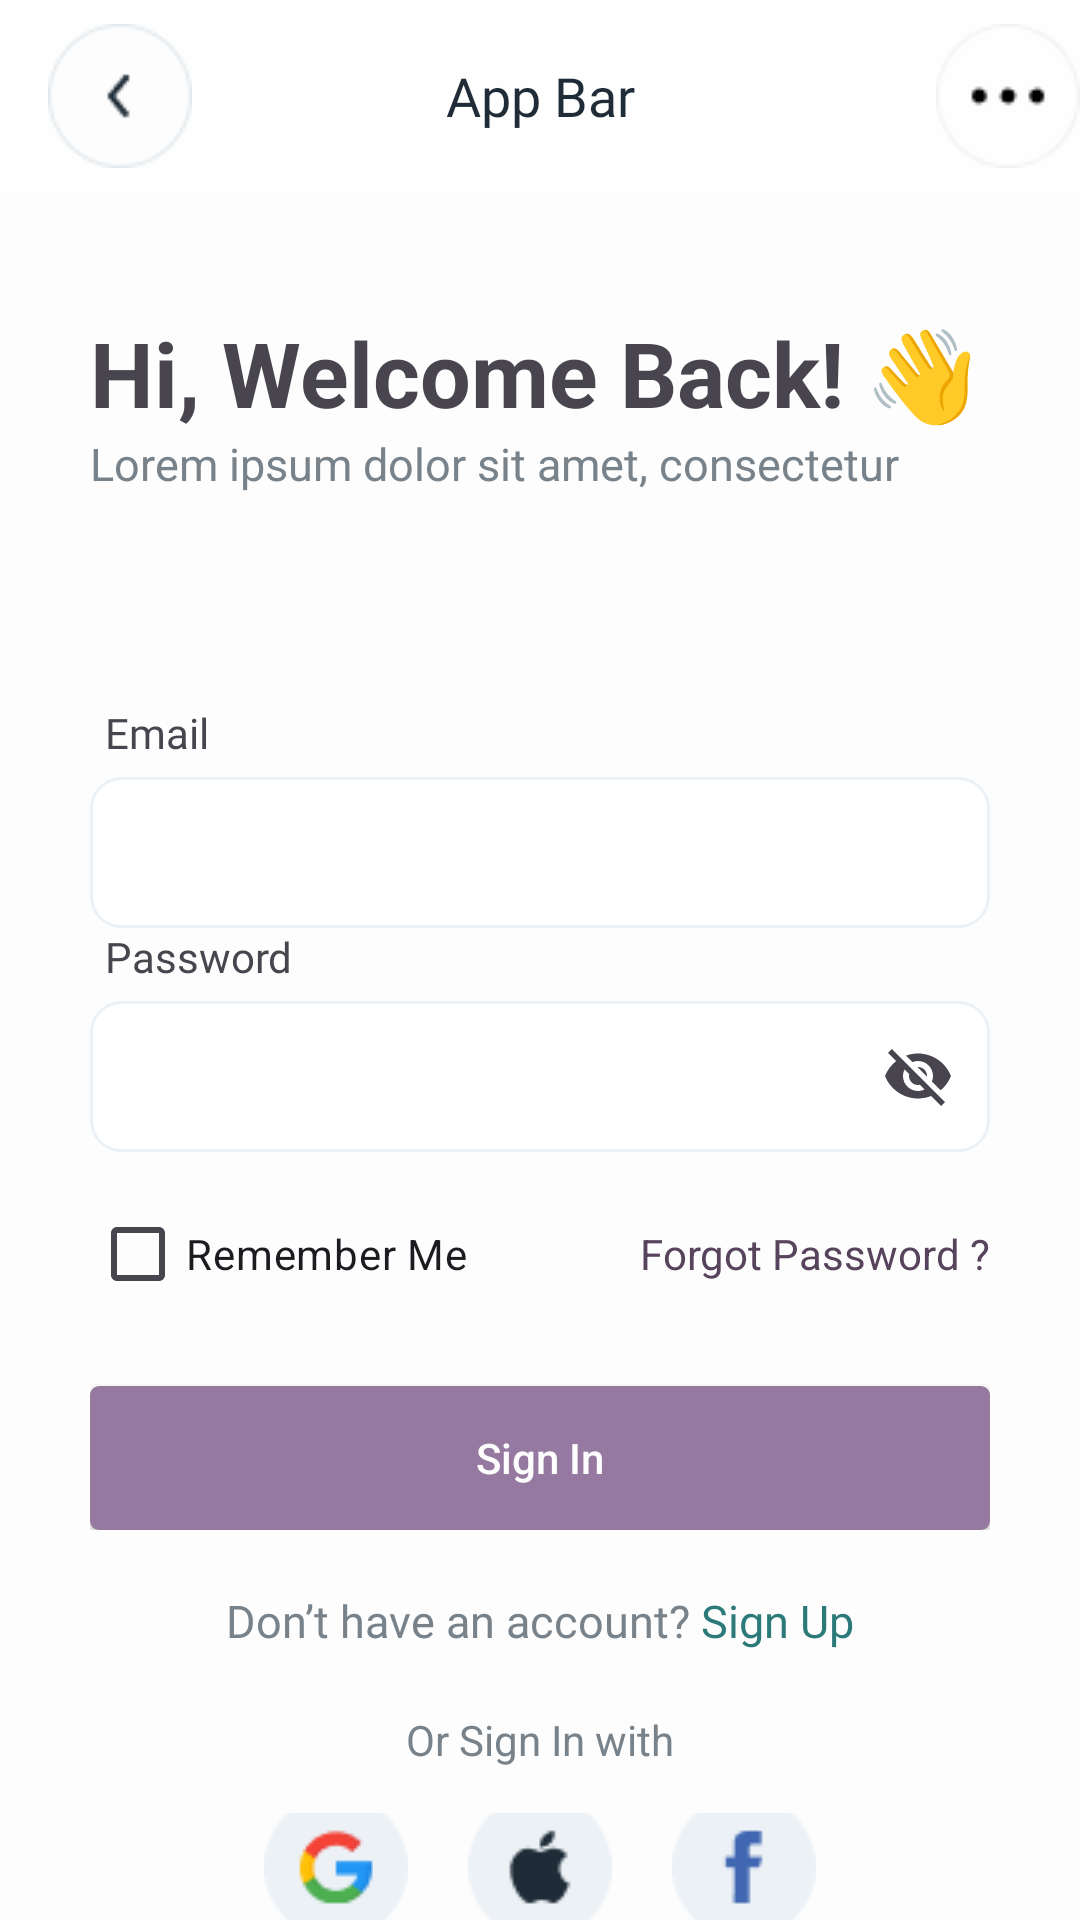

Produce the Android XML layout that renders to this screen, including the resource entries it uses.
<!-- AndroidManifest.xml: application theme Theme.Bankee -->
<!-- res/layout/activity_login.xml -->
<?xml version="1.0" encoding="utf-8"?>
<RelativeLayout xmlns:android="http://schemas.android.com/apk/res/android"
    xmlns:app="http://schemas.android.com/apk/res-auto"
    xmlns:tools="http://schemas.android.com/tools"
    android:id="@+id/main"
    android:background="@color/white"
    android:layout_width="match_parent"
    android:layout_height="match_parent"
    tools:context=".activity.LoginActivity">

    <include layout="@layout/appbar"
        android:id="@+id/appbar" />

    <ProgressBar
        android:id="@+id/progressBar"
        android:layout_centerInParent="true"
        android:visibility="invisible"
        android:layout_width="wrap_content"
        android:layout_height="wrap_content"/>

    <TextView
        android:id="@+id/txt1"
        android:layout_width="wrap_content"
        android:layout_height="wrap_content"
        android:text="Hi, Welcome Back! 👋"
        android:layout_below="@+id/appbar"
        android:textSize="30sp"
        android:textStyle="bold"
        android:layout_marginLeft="30dp"
        android:layout_marginTop="40dp" />

    <TextView
        android:id="@+id/txt2"
        android:layout_below="@+id/txt1"
        android:layout_width="wrap_content"
        android:layout_height="wrap_content"
        android:text="Lorem ipsum dolor sit amet, consectetur"
        android:textSize="15sp"
        android:textColor="@color/LightSteelBlue"
        android:layout_marginLeft="30dp"/>

    <RelativeLayout
        android:id="@+id/layout1"
        android:paddingVertical="20dp"
        android:layout_marginTop="50dp"
        android:layout_marginHorizontal="30dp"
        android:layout_below="@+id/txt2"
        android:layout_width="match_parent"
        android:layout_height="wrap_content">

        <TextView
            android:id="@+id/emailTxt"
            android:layout_width="wrap_content"
            android:layout_height="wrap_content"
            android:text="Email"
            android:paddingLeft="5dp"
            android:fontFamily="@font/baloo_bhai"/>

        <LinearLayout
            android:layout_below="@+id/emailTxt"
            android:id="@+id/forEmail"
            android:layout_width="match_parent"
            android:layout_height="wrap_content"
            android:orientation="horizontal">

            <com.google.android.material.textfield.TextInputLayout
                android:layout_width="match_parent"
                app:endIconMode="none"
                android:layout_height="match_parent">
                <EditText
                    android:id="@+id/emailEditTxt"
                    android:layout_width="match_parent"
                    android:background="@drawable/txtbar"
                    android:layout_height="match_parent"
                    android:textColorHint="@color/Neutral"
                    android:textSize="12sp"/>


            </com.google.android.material.textfield.TextInputLayout>

        </LinearLayout>



        <TextView
            android:id="@+id/passTxt"
            android:layout_below="@+id/forEmail"
            android:layout_width="wrap_content"
            android:layout_height="wrap_content"
            android:text="Password"
            android:paddingLeft="5dp"
            android:fontFamily="@font/baloo_bhai"/>

        <LinearLayout
            android:id="@+id/forPass"
            android:layout_below="@+id/passTxt"
            android:layout_width="match_parent"
            android:layout_height="wrap_content"
            android:orientation="horizontal">

            <com.google.android.material.textfield.TextInputLayout
                android:layout_width="match_parent"
                app:endIconMode="password_toggle"
                android:layout_height="match_parent">
                <EditText
                    android:id="@+id/passEditTxt"
                    android:layout_width="match_parent"
                    android:background="@drawable/txtbar"
                    android:layout_height="match_parent"
                    android:textColorHint="@color/Neutral"
                    android:textSize="12sp"/>


            </com.google.android.material.textfield.TextInputLayout>

        </LinearLayout>


        <LinearLayout
            android:id="@+id/layout2"
            android:layout_marginTop="10dp"
            android:layout_below="@+id/forPass"
            android:layout_width="match_parent"
            android:layout_height="wrap_content">

            <CheckBox
                android:layout_weight="1"
                android:layout_width="wrap_content"
                android:layout_height="wrap_content"
                android:text="Remember Me"/>

            <TextView
                android:id="@+id/forgetPass"
                android:layout_width="wrap_content"
                android:layout_height="wrap_content"
                android:text="Forgot Password ?"
                android:textColor="@color/NavyCosmos"
                />



        </LinearLayout>

        <androidx.appcompat.widget.AppCompatButton
            android:id="@+id/btn"
            android:layout_marginTop="20dp"
            android:layout_width="match_parent"
            android:layout_height="wrap_content"
            android:layout_below="@+id/layout2"
            android:text="Sign In"
            android:textAllCaps="false"
            android:textColor="@color/white"
            android:background="@drawable/button"/>



    </RelativeLayout>

    <LinearLayout
        android:id="@+id/layout3"
        android:layout_centerInParent="true"
        android:layout_below="@+id/layout1"
        android:layout_width="wrap_content"
        android:layout_height="wrap_content">

        <TextView
            android:fontFamily="@font/baloo_bhai_2"
            android:textSize="15sp"
            android:layout_width="wrap_content"
            android:layout_height="wrap_content"
            android:textColor="@color/LightSteelBlue"
            android:text="Don’t have an account? "/>
        <TextView
            android:fontFamily="@font/baloo_bhai"
            android:id="@+id/signUp"
            android:textSize="15sp"
            android:layout_width="wrap_content"
            android:layout_height="wrap_content"
            android:textColor="#2B7979"
            android:text="Sign Up"/>

    </LinearLayout>

    <TextView
        android:id="@+id/demo"
        android:layout_marginTop="20dp"
        android:layout_centerInParent="true"
        android:layout_below="@+id/layout3"
        android:layout_width="wrap_content"
        android:layout_height="wrap_content"
        android:textColor="@color/LightSteelBlue"
        android:text="Or Sign In with"/>

    <LinearLayout
        android:background="@color/Neutral"
        android:layout_marginTop="15dp"
        android:layout_centerInParent="true"
        android:layout_below="@+id/demo"
        android:layout_width="wrap_content"
        android:layout_height="wrap_content">

        <ImageButton
            android:layout_width="wrap_content"
            android:layout_height="wrap_content"
            android:background="@color/white"
            android:paddingHorizontal="10dp"
            android:src="@drawable/google"
            tools:ignore="SpeakableTextPresentCheck" />

        <ImageButton
            android:paddingHorizontal="10dp"
            android:background="@color/white"
            android:layout_width="wrap_content"
            android:layout_height="wrap_content"
            android:src="@drawable/apple"/>

        <ImageButton
            android:paddingHorizontal="10dp"
            android:background="@color/white"
            android:layout_width="wrap_content"
            android:layout_height="wrap_content"
            android:src="@drawable/facebook"/>


    </LinearLayout>

</RelativeLayout>
<!-- res/layout/appbar.xml (included above) -->
<?xml version="1.0" encoding="utf-8"?>
<androidx.appcompat.widget.Toolbar xmlns:android="http://schemas.android.com/apk/res/android"
    android:layout_width="match_parent"
    android:layout_height="?attr/actionBarSize"
    android:background="@color/white2">

    


        <ImageView
            android:id="@+id/ivBack"
            android:layout_width="wrap_content"
            android:layout_height="wrap_content"
            android:src="@drawable/arrow_back" />

        <TextView
            android:fontFamily="@font/baloo_bhai"
            android:id="@+id/tvTitle"
            android:layout_width="wrap_content"
            android:layout_height="wrap_content"
            android:text="App Bar"
            android:textColor="@color/black"
            android:textSize="18dp"
            android:layout_gravity="center"
            />

        <ImageView
            android:id="@+id/ivMenu"
            android:layout_width="wrap_content"
            android:layout_height="wrap_content"
            android:src="@drawable/three_dot"
            android:layout_gravity="right"

            />

    </androidx.appcompat.widget.Toolbar>
<!-- resources referenced by this layout -->
<resources>
  <color name="LightSteelBlue">#78828A</color>
  <color name="NavyCosmos">#57435C</color>
  <color name="Neutral">#9CA4AB</color>
  <color name="black">#1F2C37</color>
  <color name="white">#FDFDFD</color>
  <color name="white2">#FEFEFE</color>
  <!-- drawable apple: png bitmap (drawable, 1289 bytes) -->
  <!-- drawable arrow_back: png bitmap (drawable, 1530 bytes) -->
  <!-- drawable button (drawable) -->
  <?xml version="1.0" encoding="utf-8"?>
  <shape xmlns:android="http://schemas.android.com/apk/res/android"
      android:shape="rectangle">
      <solid android:color="@color/TrendyPink"/>
      <corners android:radius="3dp"/>
  
  </shape>
  <!-- drawable facebook: png bitmap (drawable, 1102 bytes) -->
  <!-- drawable google: png bitmap (drawable, 1687 bytes) -->
  <!-- drawable three_dot: png bitmap (drawable, 1303 bytes) -->
  <!-- drawable txtbar (drawable) -->
  <?xml version="1.0" encoding="utf-8"?>
  <shape xmlns:android="http://schemas.android.com/apk/res/android">
  
      
      <solid android:color="#ffffff" />
  
      
      <stroke android:width="1dp" android:color="@color/lightwhite" />
  
      
      <corners android:radius="10dp" />
  </shape>
  <style name="Theme.Bankee" parent="Base.Theme.Bankee" />
  <color name="TrendyPink">#9579A0</color>
  <color name="lightwhite">#ECF1F6</color>
  <style name="Base.Theme.Bankee" parent="Theme.Material3.DayNight.NoActionBar">
          
          
      </style>
</resources>
